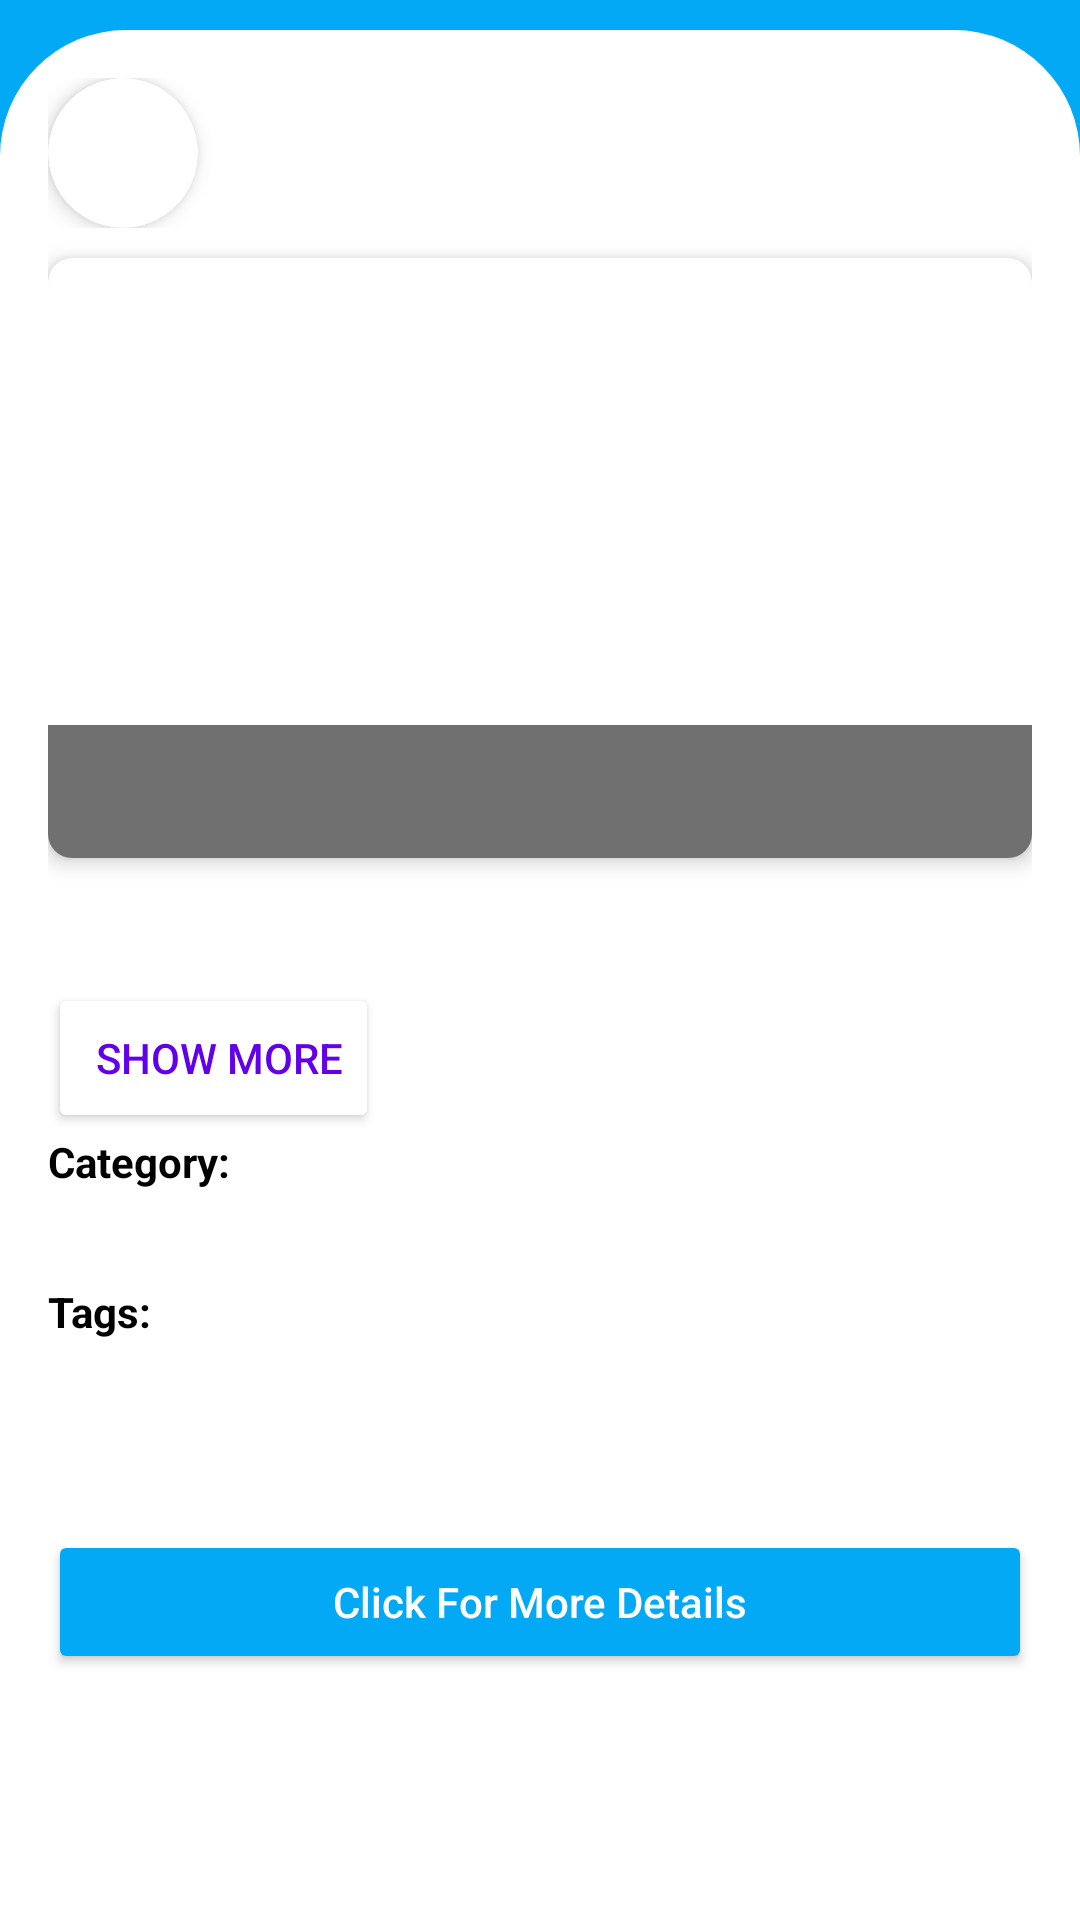

This screen was rendered from an Android layout file. Write that file and the resources it references.
<!-- AndroidManifest.xml: application theme Theme.Daraz -->
<!-- res/layout/fragment_news_detail.xml -->
<?xml version="1.0" encoding="utf-8"?>
<androidx.constraintlayout.widget.ConstraintLayout xmlns:android="http://schemas.android.com/apk/res/android"
    xmlns:app="http://schemas.android.com/apk/res-auto"
    xmlns:tools="http://schemas.android.com/tools"
    android:layout_width="match_parent"
    android:layout_height="match_parent"
    android:background="@color/colorPrimaryVariant">

    <androidx.constraintlayout.widget.ConstraintLayout
        android:id="@+id/constraintLayout5"
        android:layout_width="0dp"
        android:layout_height="0dp"
        android:layout_marginTop="10dp"
        android:background="@drawable/market_content_bg"
        app:layout_constraintBottom_toBottomOf="parent"
        app:layout_constraintEnd_toEndOf="parent"
        app:layout_constraintStart_toStartOf="parent"
        app:layout_constraintTop_toTopOf="parent">

        
        <androidx.core.widget.NestedScrollView
            android:layout_width="match_parent"
            android:layout_height="match_parent"
            android:padding="16dp"
            app:layout_constraintTop_toTopOf="parent"
            app:layout_constraintBottom_toBottomOf="parent">

            <LinearLayout
                android:layout_width="match_parent"
                android:layout_height="wrap_content"
                android:orientation="vertical"
                android:paddingBottom="16dp">

                
                <LinearLayout
                    android:layout_width="match_parent"
                    android:layout_height="wrap_content"
                    android:orientation="horizontal"
                    android:gravity="center_vertical"
                    android:layout_marginBottom="10dp">

                    <androidx.cardview.widget.CardView
                        android:layout_width="50dp"
                        android:layout_height="50dp"
                        app:cardCornerRadius="50dp"
                        app:cardElevation="4dp"
                        android:layout_marginEnd="10dp">
                        <ImageView
                            android:id="@+id/source_logo"
                            android:layout_width="50dp"
                            android:layout_marginStart="5dp"
                            android:layout_height="50dp"
                            android:layout_marginEnd="8dp"
                            android:scaleType="fitCenter"/>
                    </androidx.cardview.widget.CardView>>

                    <TextView
                        android:id="@+id/source_name"
                        android:layout_width="wrap_content"
                        android:layout_height="wrap_content"
                        android:textSize="16sp"
                        android:textStyle="bold"
                        android:textColor="@android:color/black" />
                </LinearLayout>

                
                <androidx.cardview.widget.CardView
                    android:layout_width="match_parent"
                    android:layout_height="200dp"
                    android:layout_marginBottom="12dp"
                    app:cardCornerRadius="8dp"
                    app:cardElevation="4dp">

                    <androidx.constraintlayout.widget.ConstraintLayout
                        android:layout_width="match_parent"
                        android:layout_height="wrap_content">

                        

                        <ImageView
                            android:id="@+id/news_image"
                            android:layout_width="match_parent"
                            android:layout_height="200dp"
                            android:scaleType="centerCrop"
                            app:layout_constraintBottom_toBottomOf="parent"
                            app:layout_constraintTop_toTopOf="parent"
                            app:layout_constraintVertical_bias="0.0"
                            tools:layout_editor_absoluteX="0dp" />

                        <TextView
                            android:id="@+id/news_title"
                            android:layout_width="0dp"
                            android:layout_height="wrap_content"
                            android:padding="10dp"
                            android:background="#333"
                            android:alpha="0.7"
                            android:textColor="@android:color/white"
                            android:textSize="18sp"
                            android:textStyle="bold"
                            android:maxLines="2"
                            android:ellipsize="end"
                            app:layout_constraintBottom_toBottomOf="@id/news_image"
                            app:layout_constraintStart_toStartOf="parent"
                            app:layout_constraintEnd_toEndOf="parent"/>
                    </androidx.constraintlayout.widget.ConstraintLayout>

                </androidx.cardview.widget.CardView>

                
                <TextView
                    android:id="@+id/news_body"
                    android:layout_width="match_parent"
                    android:layout_height="wrap_content"
                    android:maxLines="3"
                    android:ellipsize="end"
                    android:textSize="16sp"
                    android:lineSpacingExtra="4dp"
                    android:layout_marginBottom="8dp" />

                
                <Button
                    android:id="@+id/read_more_button"
                    android:layout_width="wrap_content"
                    android:layout_height="50dp"
                    android:text="Show More"
                    android:textColor="#6200ea"
                    android:backgroundTint="@color/white"
                    android:paddingStart="16dp"
                    android:gravity="center_vertical|end" />

                


                
                <TextView
                    android:id="@+id/category_label"
                    android:layout_width="wrap_content"
                    android:layout_height="wrap_content"
                    android:text="Category:"
                    android:textSize="14sp"
                    android:textColor="@android:color/black"
                    android:textStyle="bold"
                    android:layout_marginBottom="4dp" />

                <TextView
                    android:id="@+id/news_categories"
                    android:layout_width="match_parent"
                    android:layout_height="wrap_content"
                    android:textSize="14sp"
                    android:textColor="#333"
                    android:layout_marginBottom="8dp" />

                
                <TextView
                    android:id="@+id/tags_label"
                    android:layout_width="wrap_content"
                    android:layout_height="wrap_content"
                    android:text="Tags:"
                    android:textSize="14sp"
                    android:textColor="@android:color/black"
                    android:textStyle="bold"
                    android:layout_marginBottom="4dp" />

                <TextView
                    android:id="@+id/news_tags"
                    android:layout_width="match_parent"
                    android:layout_height="wrap_content"
                    android:textSize="14sp"
                    android:textColor="#333"
                    android:layout_marginBottom="12dp" />


                <TextView
                    android:id="@+id/news_date"
                    android:layout_width="match_parent"
                    android:layout_height="wrap_content"
                    android:textSize="12sp"
                    android:textColor="#333"
                    android:layout_marginBottom="12dp" />

                
                <Button
                    android:id="@+id/full_article_button"
                    android:layout_width="match_parent"
                    android:layout_height="wrap_content"
                    android:text="Click For More Details"
                    android:textAllCaps="false"
                    android:backgroundTint="#03A9F4"
                    android:textColor="@android:color/white" />

            </LinearLayout>
        </androidx.core.widget.NestedScrollView>

    </androidx.constraintlayout.widget.ConstraintLayout>

</androidx.constraintlayout.widget.ConstraintLayout>
<!-- resources referenced by this layout -->
<resources>
  <color name="colorPrimaryVariant">#03A9F4</color>
  <color name="white">#FFFFFFFF</color>
  <!-- drawable market_content_bg (drawable) -->
  <?xml version="1.0" encoding="utf-8"?>
  <shape xmlns:android="http://schemas.android.com/apk/res/android">
      <solid android:color="@color/white" />
      <corners
          android:topLeftRadius="42dp"
          android:topRightRadius="42dp"/>
  </shape>
  <style name="Theme.Daraz" parent="Base.Theme.Daraz" />
  <style name="Base.Theme.Daraz" parent="Theme.Material3.DayNight.NoActionBar">
          
          <item name="colorPrimary">@color/colorPrimary</item>
          <item name="colorPrimaryVariant">@color/colorPrimaryVariant</item>
          <item name="colorOnPrimary">@color/colorOnPrimary</item>
          
      </style>
  <color name="colorPrimary">#4D4DFF</color>
  <color name="colorOnPrimary">#FFFFFF</color>
</resources>
